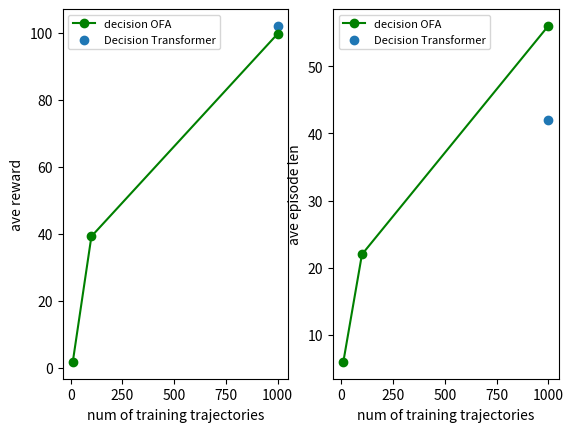

Here is the Python script that generated this plot:
import numpy as np
import matplotlib.pyplot as plt
from matplotlib.ticker import FuncFormatter


def plot_index_age():
    d = np.array(
        [
            [4.73, 1.35, -1.42, -2.82],
            [4.36, 0.92, -0.69, -3.27],
            [2.38, -0.64, -0.80, -4.77],
            [2.04, -0.16, -0.99, -5.31],
            [-4.66, -2.72, -5.09, -8.90],
            [-4.28, -4.78, -0.97, -8.33],
            [2.18, -1.63, -3.44, -5.11]
        ]
    ) / 100.0

    print(d)

    plt.figure(0)
    # plt.plot(d)
    k = 6
    plt.plot(d[:k, 0], '-or')
    plt.plot(d[:k, 1], '-ok')
    plt.plot(d[:k, 2], '-oc')
    plt.plot(d[:k, 3], '-ob')
    plt.legend(['Empirical', 'LSTM', 'RL-LTV-woR', 'RL-LTV'])
    plt.xlabel('Recommendation Position Group', fontsize=14)
    plt.ylabel('Percentage Difference of Mean Item Age', fontsize=14)

    plt.rcParams['font.family'] = ['Times New Roman']
    plt.rcParams.update({'font.size': 10})

    # plt.axis([0, 1, 2, 3, 4], [-0.02, 0, 0.02])
    plt.tick_params(axis='both', which='major', labelsize=10)
    x_major_locator = plt.MultipleLocator(1)
    y_major_locator = plt.MultipleLocator(0.04)
    ax = plt.gca()
    ax.xaxis.set_major_locator(x_major_locator)
    ax.yaxis.set_major_locator(y_major_locator)

    def to_percent(temp, position):
        return '%0.00f' % (100 * temp) + '%'

    ax.yaxis.set_major_formatter(FuncFormatter(to_percent))
    # ax.xaxis.set_major_formatter(FuncFormatter(to_percent))
    ax.set_xticks(range(k))
    ax.set_xticklabels(['1-10', '11-20', '21-30', '31-40', '41-50', '51-100'], rotation=0)

    # plt.xlim(0, 4)
    plt.show()


def plot_alpha_sensitivty():
    alpha = 0.1 * np.array(range(11))

    d = np.array(
        [
            [0.7342625067609376, 0.722,0.655,0.608],
            [0.7286495415666523, 0.723,0.658,0.610],
            [0.7132369478053959, 0.727,0.661,0.613],
            [0.6902906715292065, 0.730,0.664,0.614],
            [0.6623187359185296, 0.734,0.667,0.616],
            [0.6317164962475843, 0.741,0.674,0.622],
            [0.6009110837713063, 0.746,0.679,0.626],
            [0.5719084800913722, 0.749,0.684,0.631],
            [0.5455840474362383, 0.750,0.686,0.633],
            [0.5220599026608743, 0.751,0.688,0.636],
            [0.5009771639609544, 0.752,0.690,0.638]
        ]
    )

    print(d)

    plt.figure(0)
    # plt.plot(d)
    k = 6
    plt.plot(alpha[:k], d[:k, 0], linestyle = '-',marker = "s",color = "cornflowerblue",linewidth = 3)
    plt.plot(alpha[:k], d[:k, 1], linestyle = '-',marker = "^",color = "mediumpurple",linewidth = 3)
    plt.plot(alpha[:k], d[:k, 2], linestyle = '-',marker = "o",color = "sandybrown",linewidth = 3)
    plt.plot(alpha[:k], d[:k, 3], linestyle = '-',marker = "D",color = "lightcoral",linewidth = 3)
    plt.legend(['AUC', 'NDCG@10','NDCG@20','NDCG@50'],fontsize=8)
    plt.xlabel(r'$\alpha$', fontsize=18)
    # plt.ylabel('Metric', fontsize=18)

    plt.rcParams['font.family'] = ['Times New Roman']
    plt.rcParams.update({'font.size': 10})

    # plt.axis([0, 1, 2, 3, 4], [-0.02, 0, 0.02])
    plt.tick_params(axis='both', which='major', labelsize=10)
    x_major_locator = plt.MultipleLocator(0.1)
    # y_major_locator = plt.MultipleLocator(0.04)
    ax = plt.gca()
    ax.xaxis.set_major_locator(x_major_locator)
    # ax.yaxis.set_major_locator(y_major_locator)

    plt.show()


def plot_item_growth():
    pv_acc = np.array([
        0,
        1176,
        2855,
        3064,
        3196,
        3248,
        3341,
        3903,
        5598,
        7742,
        9031,
        9734,
        10336,
        16189
    ])
    ipv_acc = np.array([
        4,
        74,
        173,
        338,
        493,
        701,
        962,
        1222,
        1529,
        1735,
        2021,
        2317,
        2663,
        2950
    ])
    gmv_acc = np.array([
        0,
        0,
        28.56,
        132.68,
        170.36,
        231,
        369.94,
        520.04,
        715.77,
        835.23,
        910.58,
        1141.49,
        1301.2,
        1379.2
    ])
    pv_rec = np.array([
        0,
        1175,
        1678,
        208,
        132,
        34,
        55,
        524,
        1667,
        2113,
        1234,
        612,
        511,
        5795,
    ])

    pv = np.array([
        0,
        1176,
        1679,
        209,
        132,
        52,
        93,
        562,
        1695,
        2144,
        1289,
        703,
        602,
        5853
    ])

    ipv = np.array([
        4,
        70,
        99,
        165,
        155,
        208,
        261,
        260,
        307,
        206,
        286,
        296,
        346,
        287
    ])

    gmv = np.array([
        0,
        0,
        28.56,
        104.12,
        37.68,
        60.64,
        138.94,
        150.1,
        195.73,
        119.46,
        75.35,
        230.91,
        159.71,
        78
    ])

    n = len(pv_acc)
    '''
    pv = np.zeros(n)
    for i in range(n-1):
        pv[i] = pv_acc[i+1] - pv_acc[i]
    pv[-1] = 50
    print(pv)    
    '''

    # d = np.vstack((pv_acc, ipv_acc, gmv_acc, pv_rec, pv)).transpose()
    # print(d)
    k = 8

    plt.figure(0)

    # plt.subplot(2, 2, 1)

    plt.subplot(2, 2, 2)
    plt.plot(pv_rec[:k], '-ob')
    # plt.legend(['rec'])
    # plt.xlabel('age', fontsize=10)
    # plt.ylabel(r'$PV_{rec}$', fontsize=10)
    plt.legend([r'$PV_{rec}$'], fontsize=8)
    plt.tick_params(axis='both', which='major', labelsize=8)
    x_major_locator = plt.MultipleLocator(1)
    # y_major_locator = plt.MultipleLocator(0.04)
    ax = plt.gca()
    ax.xaxis.set_major_locator(x_major_locator)
    # ax.yaxis.set_major_locator(y_major_locator)

    plt.subplot(2, 2, 3)

    plt.plot(pv_acc[:k], '-ob')
    plt.plot(ipv_acc[:k], '-oy')
    plt.plot(gmv_acc[:k], '-og')
    plt.legend([r'$PV_{acc}$', r'$IPV_{acc}$', r'$GMV_{acc}$'], fontsize=8)
    plt.xlabel('Time on the market', fontsize=10)
    # plt.ylabel('accumulated metric', fontsize=14)

    plt.tick_params(axis='both', which='major', labelsize=8)
    x_major_locator = plt.MultipleLocator(1)
    # y_major_locator = plt.MultipleLocator(0.04)
    ax = plt.gca()
    ax.xaxis.set_major_locator(x_major_locator)
    # ax.yaxis.set_major_locator(y_major_locator)

    plt.subplot(2, 2, 4)
    plt.plot(pv[:k] - pv_rec[:k], '-oc')
    plt.legend([r'$PV_{other}$'])
    plt.xlabel('Time on the market', fontsize=10)
    # plt.ylabel(r'$PV_{other}$', fontsize=10)
    plt.legend([r'$PV_{other}$'], fontsize=8)
    plt.tick_params(axis='both', which='major', labelsize=8)
    x_major_locator = plt.MultipleLocator(1)
    # y_major_locator = plt.MultipleLocator(0.04)
    ax = plt.gca()
    ax.xaxis.set_major_locator(x_major_locator)
    # ax.yaxis.set_major_locator(y_major_locator)

    '''
    plt.plot(pv[:k], '-ob')
    plt.plot(ipv[:k], '-oy')
    plt.plot(gmv[:k], '-og')
    plt.legend([r'$PV$', r'$IPV$', r'$GMV$'], fontsize=8)
    plt.xlabel('age', fontsize=10)

    plt.tick_params(axis='both',which='major',labelsize=8)
    x_major_locator = plt.MultipleLocator(1)
    #y_major_locator = plt.MultipleLocator(0.04)
    ax=plt.gca()
    ax.xaxis.set_major_locator(x_major_locator)
    #ax.yaxis.set_major_locator(y_major_locator)    
    '''

    plt.show()
    return

def plot_traj_result():
    num_trajectory = np.array([
        10,
        100,
        1000
    ])
    ave_reward = np.array([
        1.797,
        39.233,
        99.678
    ])
    ave_length = np.array([
        6,
        22,
        56
    ])
    dt_baseline = [1000, 102, 42]
    plt.subplot(1, 2, 1)
    plt.plot(num_trajectory, ave_reward, '-og')
    plt.scatter(dt_baseline[0], dt_baseline[1])
    plt.legend([r'decision OFA', 'Decision Transformer'], fontsize=8)
    plt.xlabel('num of training trajectories', fontsize=10)
    plt.ylabel('ave reward', fontsize=10)
    plt.subplot(1, 2, 2)
    plt.plot(num_trajectory, ave_length, '-og')
    plt.scatter(dt_baseline[0], dt_baseline[2])
    plt.legend([r'decision OFA', 'Decision Transformer'], fontsize=8)
    plt.xlabel('num of training trajectories', fontsize=10)
    plt.ylabel('ave episode len', fontsize=10)

    plt.show()
    return

if __name__ == "__main__":
    # plot_index_age()
    #plot_alpha_sensitivty()
    # plot_item_growth()
    plot_traj_result()
